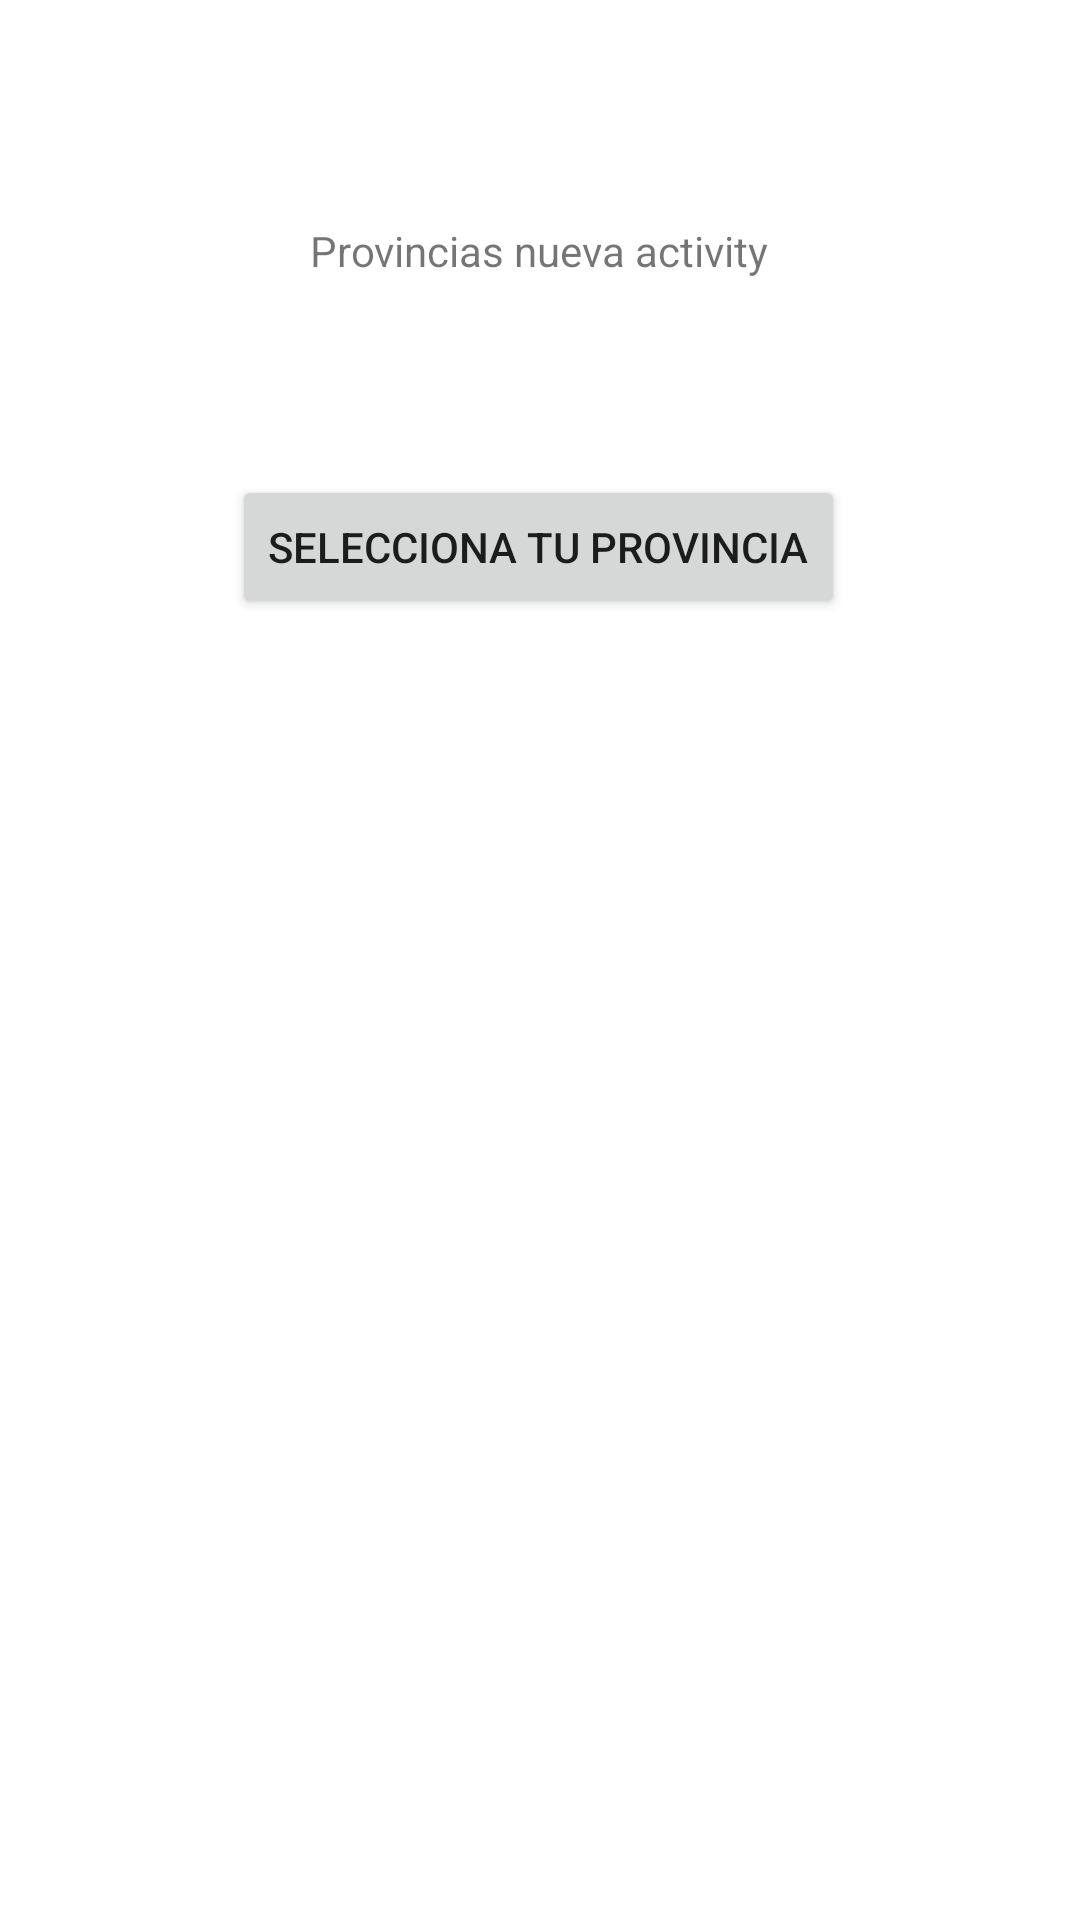

Layout XML and referenced resources for this Android screen:
<!-- AndroidManifest.xml: application theme Theme.LlamadaActividades -->
<!-- res/layout/activity_main.xml -->
<?xml version="1.0" encoding="utf-8"?>
<androidx.constraintlayout.widget.ConstraintLayout xmlns:android="http://schemas.android.com/apk/res/android"
    xmlns:app="http://schemas.android.com/apk/res-auto"
    xmlns:tools="http://schemas.android.com/tools"
    android:layout_width="match_parent"
    android:layout_height="match_parent"
    tools:context=".MainActivity">

    <TextView
        android:id="@+id/t"
        android:layout_width="wrap_content"
        android:layout_height="wrap_content"
        android:text="Provincias nueva activity"
        app:layout_constraintBottom_toBottomOf="parent"
        app:layout_constraintHorizontal_bias="0.498"
        app:layout_constraintLeft_toLeftOf="parent"
        app:layout_constraintRight_toRightOf="parent"
        app:layout_constraintTop_toTopOf="parent"
        app:layout_constraintVertical_bias="0.119" />

    <Button
        android:id="@+id/button"
        android:layout_width="wrap_content"
        android:layout_height="wrap_content"
        android:text="Selecciona tu provincia"
        app:layout_constraintBottom_toBottomOf="parent"
        app:layout_constraintEnd_toEndOf="parent"
        app:layout_constraintHorizontal_bias="0.497"
        app:layout_constraintStart_toStartOf="parent"
        app:layout_constraintTop_toBottomOf="@+id/t"
        app:layout_constraintVertical_bias="0.131" />

</androidx.constraintlayout.widget.ConstraintLayout>
<!-- resources referenced by this layout -->
<resources>
  <style name="Theme.LlamadaActividades" parent="Theme.MaterialComponents.DayNight.DarkActionBar">
          
          <item name="colorPrimary">@color/purple_500</item>
          <item name="colorPrimaryVariant">@color/purple_700</item>
          <item name="colorOnPrimary">@color/white</item>
          
          <item name="colorSecondary">@color/teal_200</item>
          <item name="colorSecondaryVariant">@color/teal_700</item>
          <item name="colorOnSecondary">@color/black</item>
          
          <item name="android:statusBarColor" tools:targetApi="l">?attr/colorPrimaryVariant</item>
          
      </style>
  <!-- not gathered from this repository: default colours our renderer supplied (Android Studio template values) -->
  <color name="purple_500">#FF6200EE</color>
  <color name="purple_700">#FF3700B3</color>
  <color name="teal_200">#FF03DAC5</color>
  <color name="teal_700">#FF018786</color>
  <color name="black">#FF000000</color>
  <color name="white">#FFFFFFFF</color>
</resources>
